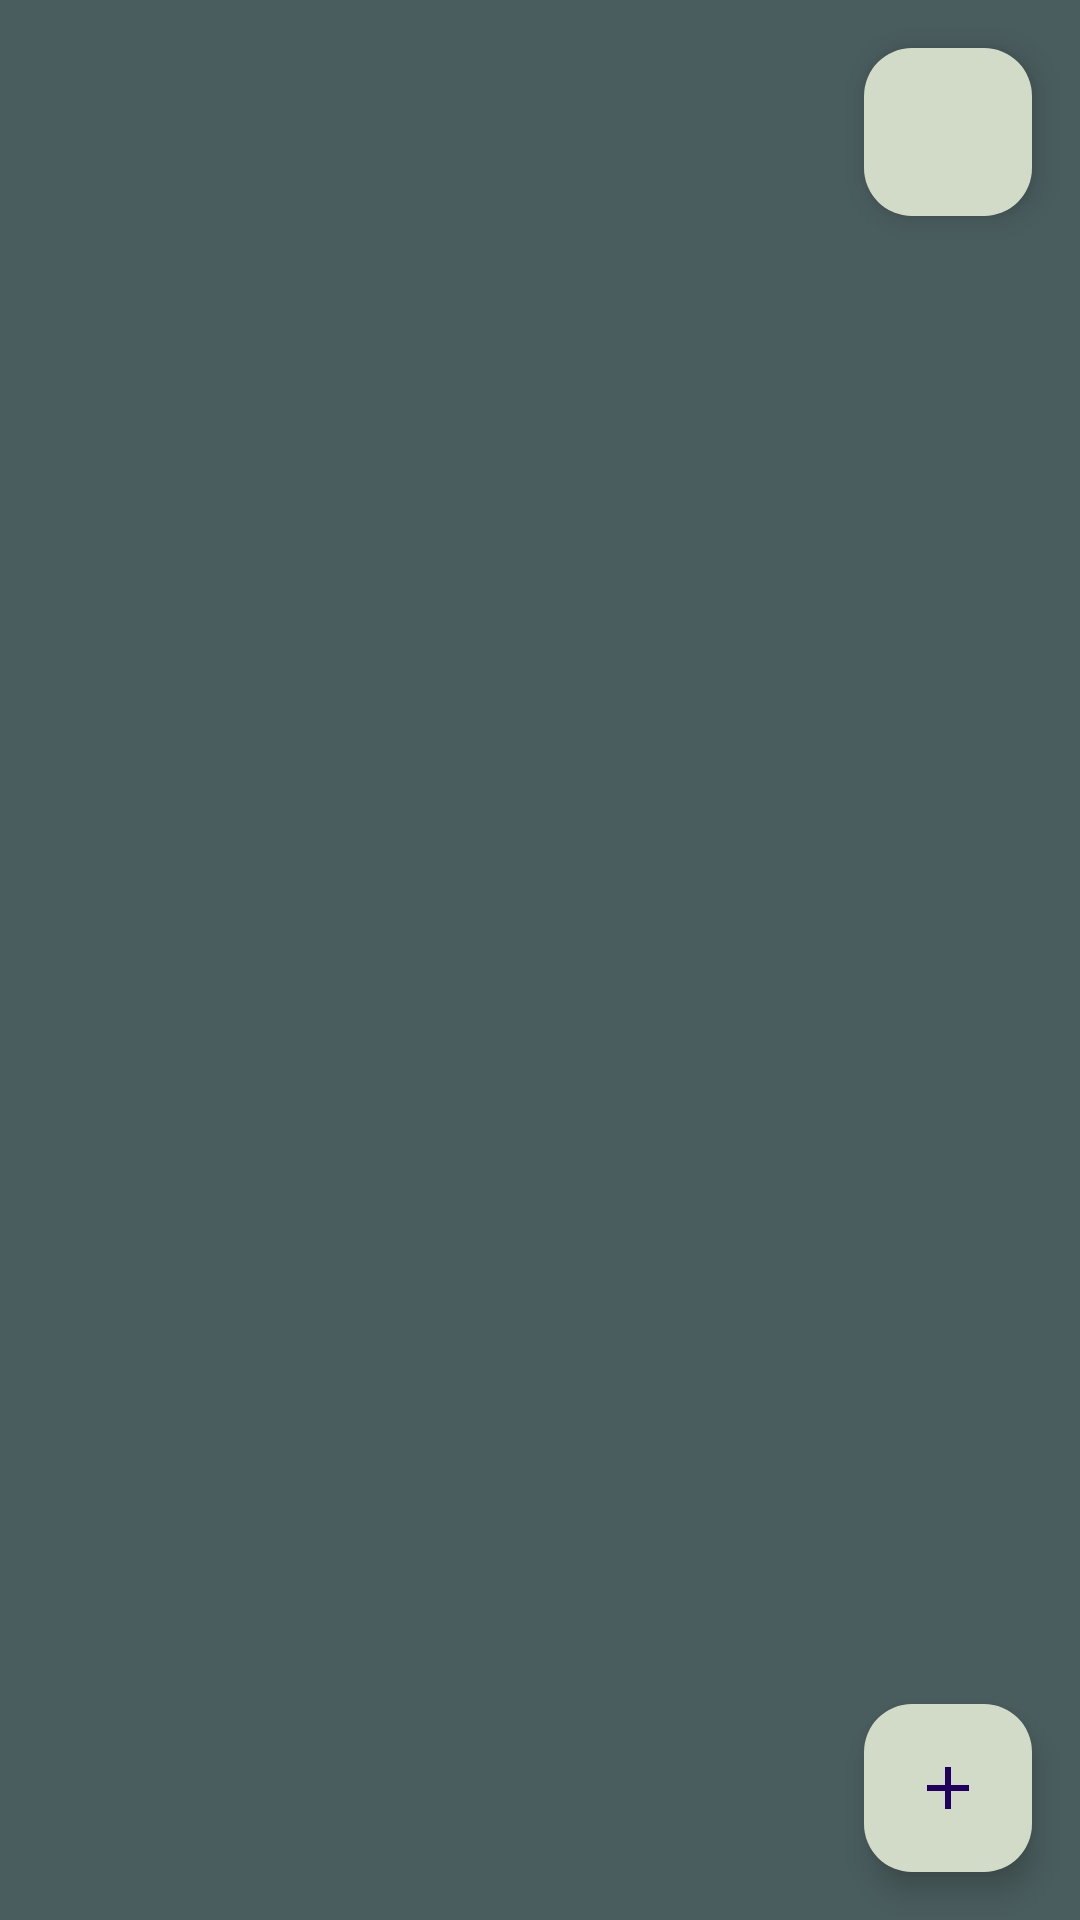

This screen was rendered from an Android layout file. Write that file and the resources it references.
<!-- AndroidManifest.xml: application theme Theme.SubmissionSatu -->
<!-- res/layout/activity_story.xml -->
<androidx.constraintlayout.widget.ConstraintLayout xmlns:android="http://schemas.android.com/apk/res/android"
    xmlns:app="http://schemas.android.com/apk/res-auto"
    xmlns:tools="http://schemas.android.com/tools"
    android:layout_width="match_parent"
    android:layout_height="match_parent"
    android:background="@color/background"
    tools:context=".story.StoryActivity">

    <androidx.recyclerview.widget.RecyclerView
        android:id="@+id/recyclerViewStories"
        android:layout_width="match_parent"
        android:layout_height="0dp"
        app:layoutManager="androidx.recyclerview.widget.LinearLayoutManager"
        app:layout_constraintTop_toTopOf="parent"
        app:layout_constraintBottom_toBottomOf="parent"
        app:layout_constraintStart_toStartOf="parent"
        app:layout_constraintEnd_toEndOf="parent"
        android:visibility="gone" />

    <ProgressBar
        android:id="@+id/progressBar"
        android:layout_width="wrap_content"
        android:layout_height="wrap_content"
        android:layout_gravity="center"
        app:layout_constraintTop_toTopOf="parent"
        app:layout_constraintBottom_toBottomOf="parent"
        app:layout_constraintStart_toStartOf="parent"
        app:layout_constraintEnd_toEndOf="parent"
        android:visibility="gone"/>

    <TextView
        android:id="@+id/tvError"
        android:layout_width="wrap_content"
        android:layout_height="wrap_content"
        android:layout_gravity="center"
        app:layout_constraintTop_toTopOf="parent"
        app:layout_constraintBottom_toBottomOf="parent"
        app:layout_constraintStart_toStartOf="parent"
        app:layout_constraintEnd_toEndOf="parent"
        android:visibility="gone"
        android:text="Error loading data"/>

    <TextView
        android:id="@+id/tvEmpty"
        android:layout_width="wrap_content"
        android:layout_height="wrap_content"
        android:layout_gravity="center"
        app:layout_constraintTop_toTopOf="parent"
        app:layout_constraintBottom_toBottomOf="parent"
        app:layout_constraintStart_toStartOf="parent"
        app:layout_constraintEnd_toEndOf="parent"
        android:visibility="gone"
        android:text="No data available"/>

    <com.google.android.material.floatingactionbutton.FloatingActionButton
        android:id="@+id/fab_add_story"
        android:layout_width="wrap_content"
        android:layout_height="wrap_content"
        android:layout_margin="16dp"
        android:backgroundTint="@color/primary"
        android:contentDescription="@string/add_story"
        android:src="@drawable/baseline_add"
        app:layout_constraintBottom_toBottomOf="parent"
        app:layout_constraintEnd_toEndOf="parent"
        app:layout_constraintRight_toRightOf="parent" />

    <com.google.android.material.floatingactionbutton.FloatingActionButton
        android:id="@+id/maps_button"
        android:layout_width="wrap_content"
        android:layout_height="wrap_content"
        android:layout_margin="16dp"
        android:backgroundTint="@color/primary"
        android:contentDescription="@string/add_story"
        android:src="@drawable/baseline_map_24"
        app:layout_constraintTop_toTopOf="parent"
        app:layout_constraintEnd_toEndOf="parent"
        app:layout_constraintRight_toRightOf="parent" />

</androidx.constraintlayout.widget.ConstraintLayout>
<!-- resources referenced by this layout -->
<resources>
  <color name="background">#4A5D5E</color>
  <color name="primary">#D2DBC8</color>
  <!-- drawable baseline_add (drawable) -->
  <vector xmlns:android="http://schemas.android.com/apk/res/android"
      android:width="24dp"
      android:height="24dp"
      android:tint="#D2DBC8"
      android:viewportWidth="24"
      android:viewportHeight="24">
      <path
          android:fillColor="@android:color/white"
          android:pathData="M19,13h-6v6h-2v-6H5v-2h6V5h2v6h6v2z" />
  </vector>
  <string name="add_story">Add Story</string>
  <style name="Theme.SubmissionSatu" parent="Base.Theme.SubmissionSatu" />
  <style name="Base.Theme.SubmissionSatu" parent="Theme.Material3.DayNight.NoActionBar">
          
          
      </style>
</resources>
